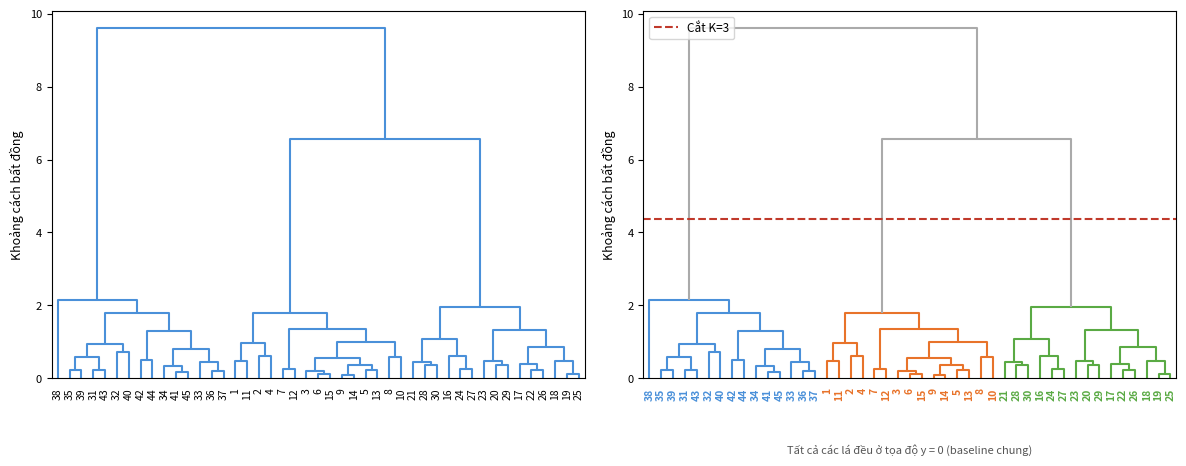

The script that saved this image: (Note: this script raises an exception after producing the figure.)
"""Other Visualizations of Dendrograms (ISLR 12.4.2 Fig 12.12).

Shows two dendrogram styles on the same data:
  Left  — Standard dendrogram, single color
  Right — Colored by cluster (K=3 cut), tick labels use SAME colors as branches
"""
import numpy as np
import matplotlib
matplotlib.use("Agg")
import matplotlib.pyplot as plt
from scipy.cluster.hierarchy import dendrogram, linkage, fcluster

np.random.seed(42)
n = 15
c1 = np.random.randn(n, 2) * 0.5 + [-4, 0]
c2 = np.random.randn(n, 2) * 0.5 + [0, 3]
c3 = np.random.randn(n, 2) * 0.5 + [4, 0]
X = np.vstack([c1, c2, c3])
labels = [str(i + 1) for i in range(len(X))]
n_obs = len(X)

Z = linkage(X, method="complete")

# Cut height between 3rd and 2nd-to-last merge → K=3
cut_h = (Z[-2, 2] + Z[-3, 2]) / 2

# Cluster assignment per leaf
cluster_ids = fcluster(Z, t=3, criterion="maxclust")   # values 1,2,3

# Three colors for the three clusters
CMAP = {1: "#4a90d9", 2: "#e8732a", 3: "#5aaa44"}
GRAY = "#aaaaaa"

# ── Build link_color_func using same CMAP ────────────────────────────
# Each node (leaf 0..n_obs-1, merge n_obs..2*n_obs-2) gets a color.
node_color = {}
for i in range(n_obs):
    node_color[i] = CMAP[cluster_ids[i]]

for i, row in enumerate(Z):
    left, right, dist = int(row[0]), int(row[1]), row[2]
    node_id = n_obs + i
    cl = node_color.get(left, GRAY)
    cr = node_color.get(right, GRAY)
    if dist >= cut_h:
        node_color[node_id] = GRAY
    elif cl == cr:
        node_color[node_id] = cl
    else:
        node_color[node_id] = GRAY

def link_color_func(k):
    return node_color.get(k, GRAY)

# ── Figure ───────────────────────────────────────────────────────────
fig, axes = plt.subplots(1, 2, figsize=(12, 4.8))

# ── Left: standard, single color ────────────────────────────────────
ax1 = axes[0]
dendrogram(Z, ax=ax1, labels=labels,
           color_threshold=0,
           above_threshold_color="#4a90d9",
           link_color_func=lambda k: "#4a90d9",
           leaf_font_size=7.5)
ax1.set_title("")
ax1.set_ylabel("Khoảng cách bất đồng", fontsize=9)
ax1.tick_params(axis='x', labelsize=7.5)
ax1.tick_params(axis='y', labelsize=8)

# ── Right: colored by cluster via link_color_func ────────────────────
ax2 = axes[1]
dn = dendrogram(Z, ax=ax2, labels=labels,
                link_color_func=link_color_func,
                leaf_font_size=7.5)
ax2.axhline(y=cut_h, color="#c0392b", lw=1.5, ls="--", label="Cắt K=3")
ax2.set_title("")
ax2.set_ylabel("Khoảng cách bất đồng", fontsize=9)
ax2.tick_params(axis='x', labelsize=7.5)
ax2.tick_params(axis='y', labelsize=8)
ax2.legend(fontsize=8.5, loc="upper left")

# Color tick labels using the SAME CMAP as the branches
for ticklabel in ax2.get_xticklabels():
    txt = ticklabel.get_text()
    orig_idx = labels.index(txt)
    ticklabel.set_color(CMAP[cluster_ids[orig_idx]])
    ticklabel.set_fontweight("bold")

ax2.text(0.5, -0.18,
         "Tất cả các lá đều ở tọa độ y = 0 (baseline chung)",
         fontsize=8, color="#555", ha="center", va="top",
         transform=ax2.transAxes, style="italic")

fig.tight_layout(pad=1.2)
fig.savefig("../dendrogram-other-viz.svg", format="svg", bbox_inches="tight")
print("Saved dendrogram-other-viz.svg")
